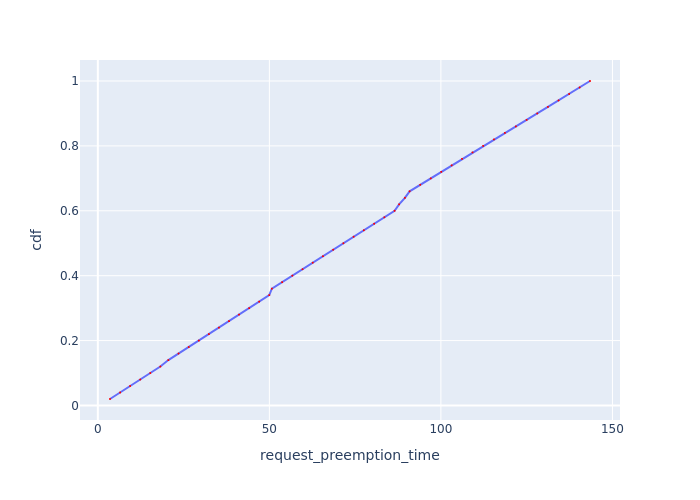

Data behind this chart, as committed beside it:
Request Id, request_preemption_time, cdf
0_49, 3.548, 0.02
0_48, 6.492, 0.04
0_47, 9.423, 0.06
0_46, 12.35, 0.08
0_45, 15.29, 0.1
0_44, 18.22, 0.12
0_43, 20.55, 0.14
0_42, 23.53, 0.16
0_41, 26.5, 0.18
0_40, 29.44, 0.2
0_39, 32.37, 0.22
0_38, 35.3, 0.24
0_37, 38.23, 0.26
0_36, 41.16, 0.28
0_35, 44.1, 0.3
0_34, 47.03, 0.32
0_33, 49.97, 0.34
0_32, 50.74, 0.36
0_31, 53.72, 0.38
0_30, 56.7, 0.4
0_29, 59.67, 0.42
0_28, 62.65, 0.44
0_27, 65.62, 0.46
0_26, 68.6, 0.48
0_25, 71.58, 0.5
0_24, 74.56, 0.52
0_23, 77.54, 0.54
0_22, 80.53, 0.56
0_21, 83.51, 0.58
0_20, 86.5, 0.6
0_18, 87.81, 0.62
0_19, 89.51, 0.64
0_17, 90.89, 0.66
0_16, 93.97, 0.68
0_15, 97.04, 0.7
0_14, 100.1, 0.72
0_13, 103.1, 0.74
0_12, 106.2, 0.76
0_11, 109.2, 0.78
0_10, 112.3, 0.8
0_9, 115.5, 0.82
0_8, 118.7, 0.84
0_7, 121.9, 0.86
0_6, 125, 0.88
0_5, 128.1, 0.9
0_4, 131.2, 0.92
0_3, 134.3, 0.94
0_2, 137.4, 0.96
0_1, 140.4, 0.98
0_0, 143.5, 1.0
